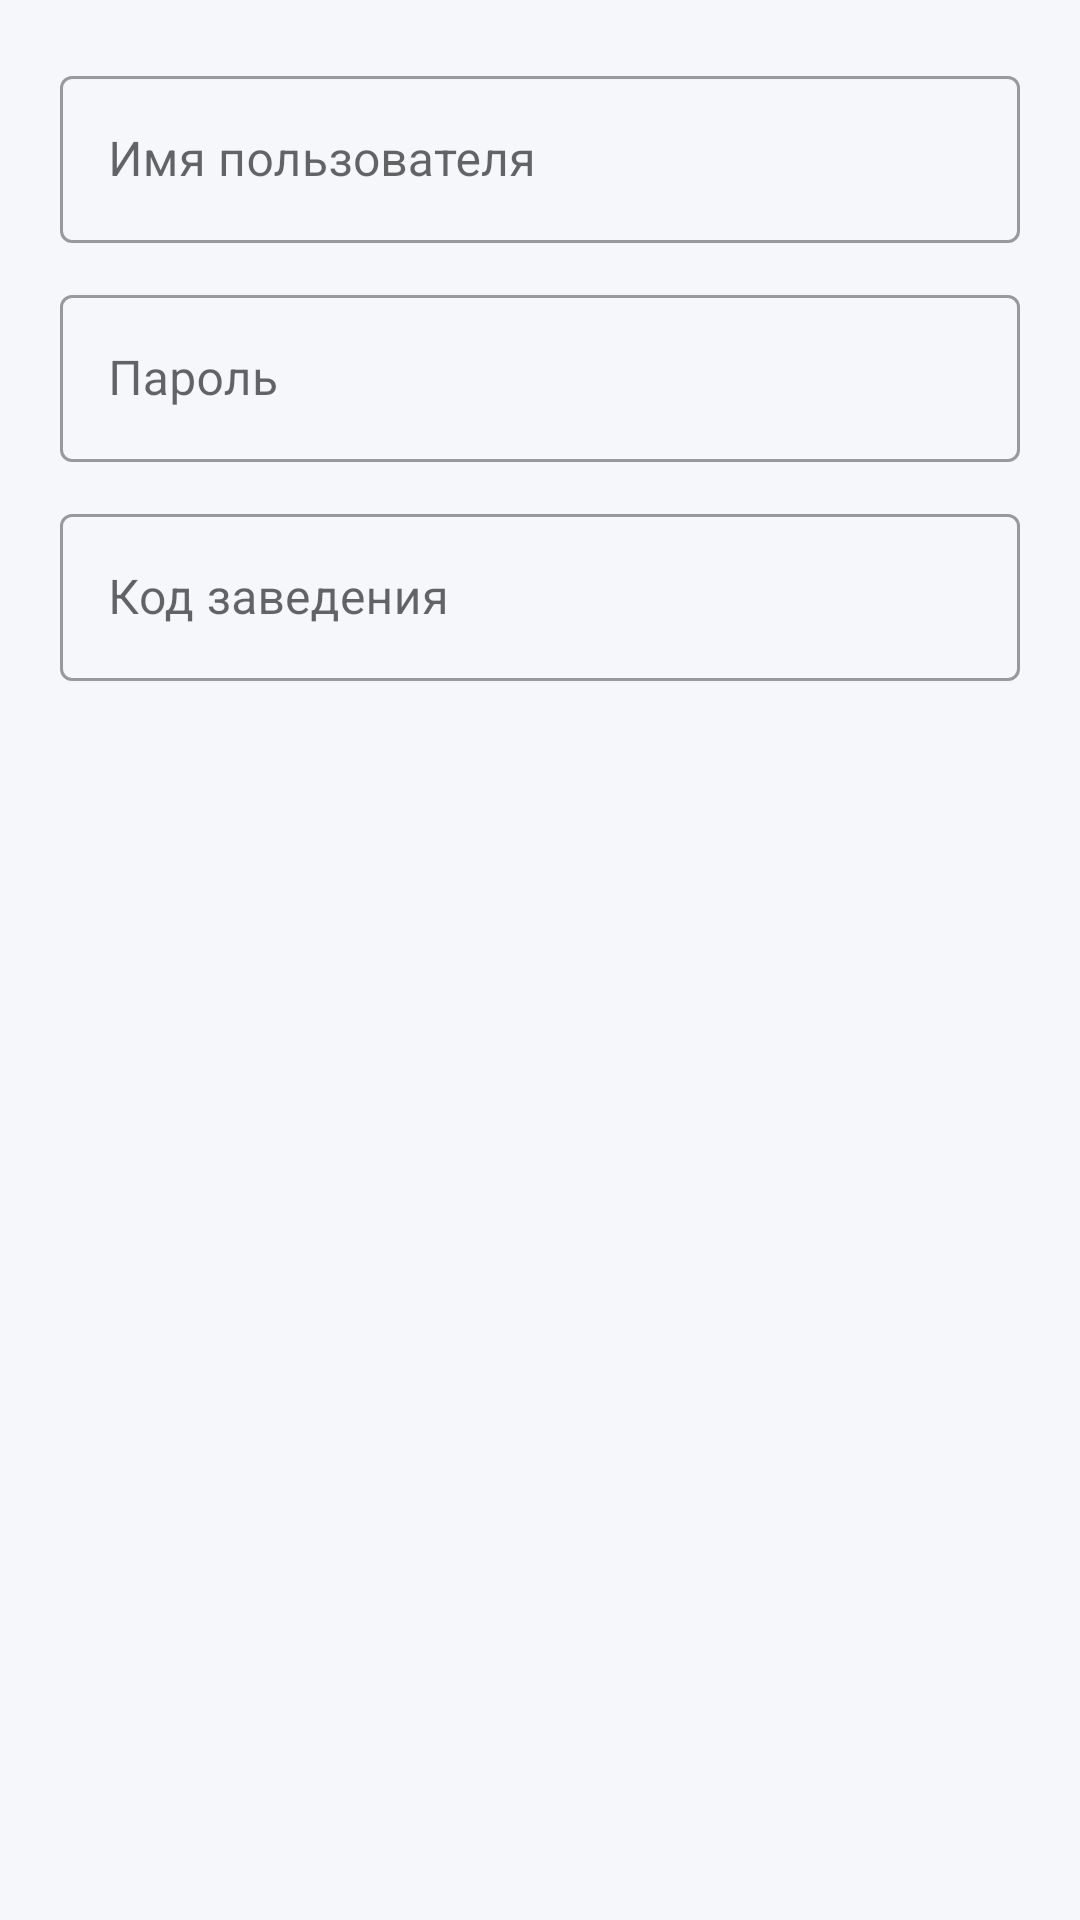

Write the Android layout XML for this screen, with the resource values it uses.
<!-- AndroidManifest.xml: application theme Theme.Waiter -->
<!-- res/layout/dialog_edit_user.xml -->
<?xml version="1.0" encoding="utf-8"?>
<LinearLayout xmlns:android="http://schemas.android.com/apk/res/android"
    android:layout_width="match_parent"
    android:layout_height="wrap_content"
    android:orientation="vertical"
    android:padding="20dp">

    <com.google.android.material.textfield.TextInputLayout
        style="@style/Widget.MaterialComponents.TextInputLayout.OutlinedBox"
        android:layout_width="match_parent"
        android:layout_height="wrap_content"
        android:layout_marginBottom="12dp"
        android:hint="@string/login_hint">
        <com.google.android.material.textfield.TextInputEditText
            android:id="@+id/et_username"
            android:layout_width="match_parent"
            android:layout_height="wrap_content"
            android:inputType="textCapWords" />
    </com.google.android.material.textfield.TextInputLayout>

    <com.google.android.material.textfield.TextInputLayout
        style="@style/Widget.MaterialComponents.TextInputLayout.OutlinedBox"
        android:layout_width="match_parent"
        android:layout_height="wrap_content"
        android:layout_marginBottom="12dp"
        android:hint="@string/password_hint">
        <com.google.android.material.textfield.TextInputEditText
            android:id="@+id/et_password"
            android:layout_width="match_parent"
            android:layout_height="wrap_content"
            android:inputType="textPassword" />
    </com.google.android.material.textfield.TextInputLayout>

    <com.google.android.material.textfield.TextInputLayout
        android:id="@+id/til_code"
        style="@style/Widget.MaterialComponents.TextInputLayout.OutlinedBox"
        android:layout_width="match_parent"
        android:layout_height="wrap_content"
        android:hint="@string/establishment_code_hint">
        <com.google.android.material.textfield.TextInputEditText
            android:id="@+id/et_code"
            android:layout_width="match_parent"
            android:layout_height="wrap_content"
            android:inputType="number" />
    </com.google.android.material.textfield.TextInputLayout>

</LinearLayout>
<!-- resources referenced by this layout -->
<resources>
  <string name="establishment_code_hint">Код заведения</string>
  <string name="login_hint">Имя пользователя</string>
  <string name="password_hint">Пароль</string>
  <style name="Theme.Waiter" parent="Base.Theme.Waiter" />
  <style name="Base.Theme.Waiter" parent="Theme.MaterialComponents.Light.NoActionBar">
          
          <item name="colorPrimary">@color/colorPrimary</item>
          <item name="colorPrimaryVariant">@color/colorPrimaryDark</item>
          <item name="colorOnPrimary">@color/white</item>
          
          <item name="colorSecondary">@color/colorAccent</item>
          <item name="colorSecondaryVariant">@color/colorAccent</item>
          <item name="colorOnSecondary">@color/black</item>
          
          <item name="android:statusBarColor">?attr/colorPrimaryVariant</item>
  
          <item name="android:windowBackground">@color/background</item>
  
          
          <item name="cardViewStyle">@style/Widget.Waiter.Card</item>
          <item name="materialButtonStyle">@style/Widget.Waiter.Button</item>
      </style>
  <color name="colorPrimary">#4A6572</color>
  <color name="colorPrimaryDark">#344955</color>
  <color name="white">#FFFFFF</color>
  <color name="colorAccent">#F9AA33</color>
  <color name="black">#232F34</color>
  <color name="background">#F5F7FA</color>
  <style name="Widget.Waiter.Card" parent="Widget.MaterialComponents.CardView">
          <item name="cardCornerRadius">16dp</item>
          <item name="cardElevation">2dp</item>
          <item name="strokeColor">@color/divider</item>
          <item name="strokeWidth">1dp</item>
      </style>
  <style name="Widget.Waiter.Button" parent="Widget.MaterialComponents.Button">
          <item name="cornerRadius">12dp</item>
          <item name="android:insetTop">0dp</item>
          <item name="android:insetBottom">0dp</item>
          <item name="android:textAllCaps">false</item>
          <item name="android:letterSpacing">0.02</item>
      </style>
  <color name="divider">#E0E0E0</color>
</resources>
